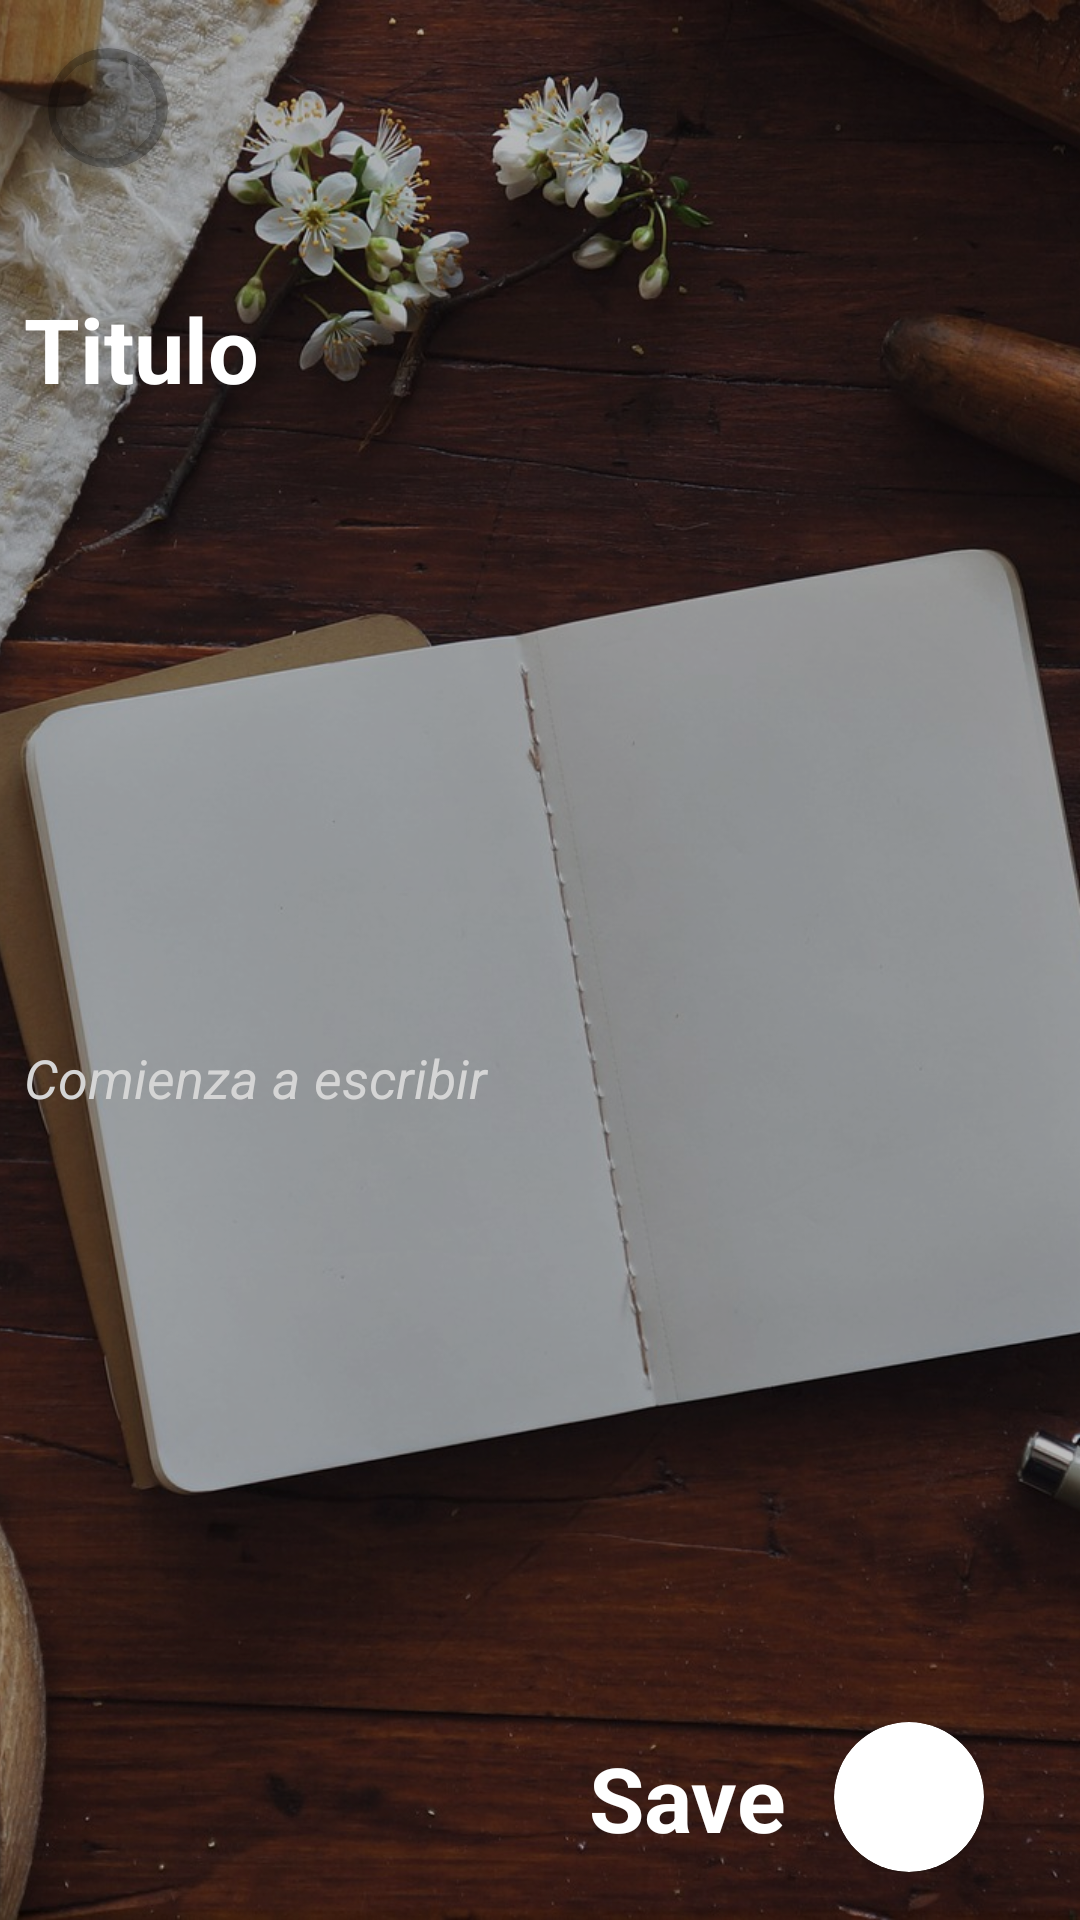

Produce the Android XML layout that renders to this screen, including the resource entries it uses.
<!-- AndroidManifest.xml: application theme Theme.Estrellitas -->
<!-- res/layout/fragment_create_note.xml -->
<?xml version="1.0" encoding="utf-8"?>
<LinearLayout xmlns:android="http://schemas.android.com/apk/res/android"
    xmlns:tools="http://schemas.android.com/tools"
    android:layout_width="match_parent"
    android:layout_height="match_parent"
    xmlns:app="http://schemas.android.com/apk/res-auto"
    android:orientation="vertical"
    tools:context=".ui.note.CreateNoteFragment">

    <androidx.constraintlayout.widget.ConstraintLayout
        android:layout_weight="8"
        android:layout_width="match_parent"
        android:layout_height="0dp">

        <ImageView
            android:id="@+id/imgBackGround"
            android:layout_width="match_parent"
            android:layout_height="match_parent"
            android:scaleType="centerCrop"
            android:src="@drawable/notes"
            />
        <ImageView
            android:layout_width="match_parent"
            android:layout_height="match_parent"
            android:scaleType="centerCrop"
            android:src="@color/black_degrade"
            />

        <EditText
            android:id="@+id/edtTitle"
            android:layout_width="match_parent"
            android:layout_height="wrap_content"
            android:background="@android:color/transparent"
            app:layout_constraintEnd_toEndOf="parent"
            android:hint="Titulo"
            android:layout_marginTop="32dp"
            android:textColorHint="@color/white"
            android:textColor="@color/white"
            android:textSize="30sp"
            android:textStyle="bold"
            android:padding="8dp"
            app:layout_constraintStart_toStartOf="parent"
            app:layout_constraintTop_toBottomOf="@+id/imgBack" />

        <EditText
            android:id="@+id/edtDescription"
            android:layout_width="match_parent"
            android:layout_height="0dp"
            android:layout_marginTop="8dp"
            android:background="@android:color/transparent"
            android:hint="Comienza a escribir"
            android:padding="8dp"
            android:textColorHint="@color/gray_2"
            android:textColor="@color/gray_2"
            android:textSize="18sp"
            android:textStyle="italic"
            android:layout_marginBottom="8dp"
            app:layout_constraintBottom_toTopOf="@+id/btnSave"
            app:layout_constraintEnd_toEndOf="parent"
            app:layout_constraintHorizontal_bias="0.0"
            app:layout_constraintStart_toStartOf="parent"
            app:layout_constraintTop_toBottomOf="@+id/edtTitle" />

        <androidx.cardview.widget.CardView
            android:id="@+id/imgBack"
            android:layout_width="wrap_content"
            android:layout_height="wrap_content"
            android:layout_marginStart="16dp"
            android:layout_marginTop="16dp"
            android:backgroundTint="@color/black_degrade"
            app:cardCornerRadius="100dp"
            app:layout_constraintStart_toStartOf="parent"
            app:layout_constraintTop_toTopOf="parent">

            <ImageView
                android:layout_width="40dp"
                android:layout_height="40dp"
                android:padding="8dp"
                android:src="@drawable/ic_baseline_keyboard_arrow_left_24" />
        </androidx.cardview.widget.CardView>


        <LinearLayout
            android:id="@+id/btnSave"
            android:layout_width="wrap_content"
            android:layout_height="wrap_content"
            android:gravity="center"
            android:layout_marginBottom="16dp"
            app:layout_constraintBottom_toBottomOf="parent"
            app:layout_constraintEnd_toEndOf="parent">

            <androidx.constraintlayout.widget.ConstraintLayout
                android:layout_width="match_parent"
                android:layout_height="match_parent">

                <TextView
                    android:id="@+id/textView"
                    android:layout_width="wrap_content"
                    android:layout_height="wrap_content"
                    android:layout_marginEnd="16dp"
                    android:text="Save"
                    android:textColor="@color/white"
                    android:textSize="30sp"
                    android:textStyle="bold"
                    app:layout_constraintBottom_toBottomOf="parent"
                    app:layout_constraintEnd_toStartOf="@+id/imgSave"
                    app:layout_constraintTop_toTopOf="parent" />

                <androidx.cardview.widget.CardView
                    android:id="@+id/imgSave"
                    android:layout_width="wrap_content"
                    android:layout_height="wrap_content"
                    android:layout_marginEnd="32dp"
                    android:backgroundTint="@color/white"
                    app:cardCornerRadius="100dp"
                    app:layout_constraintBottom_toBottomOf="parent"
                    app:layout_constraintEnd_toEndOf="parent"
                    app:layout_constraintTop_toTopOf="parent">

                    <ImageView
                        android:layout_width="50dp"
                        android:layout_height="50dp"
                        android:padding="8dp"
                        android:src="@drawable/ic_baseline_arrow_right_alt_purple" />
                </androidx.cardview.widget.CardView>

            </androidx.constraintlayout.widget.ConstraintLayout>
        </LinearLayout>


    </androidx.constraintlayout.widget.ConstraintLayout>


</LinearLayout>
<!-- resources referenced by this layout -->
<resources>
  <color name="black_degrade">#43000000</color>
  <color name="gray_2">#D5D5D5</color>
  <color name="white">#FFFFFFFF</color>
  <!-- drawable notes: jpeg bitmap (drawable-v24, 542672 bytes) -->
  <style name="Theme.Estrellitas" parent="Theme.MaterialComponents.DayNight.DarkActionBar">
          
          <item name="colorPrimary">@color/purple_500</item>
          <item name="colorPrimaryVariant">@color/purple_700</item>
          <item name="colorOnPrimary">@color/white</item>
          
          <item name="colorSecondary">@color/teal_200</item>
          <item name="colorSecondaryVariant">@color/teal_700</item>
          <item name="colorOnSecondary">@color/black</item>
          
          <item name="android:statusBarColor" tools:targetApi="l">?attr/colorPrimaryVariant</item>
          
      </style>
  <color name="purple_500">#9A11D3</color>
  <color name="purple_700">#680D8E</color>
  <color name="teal_200">#E8B15B</color>
  <color name="teal_700">#CA810F</color>
  <color name="black">#FF000000</color>
</resources>
